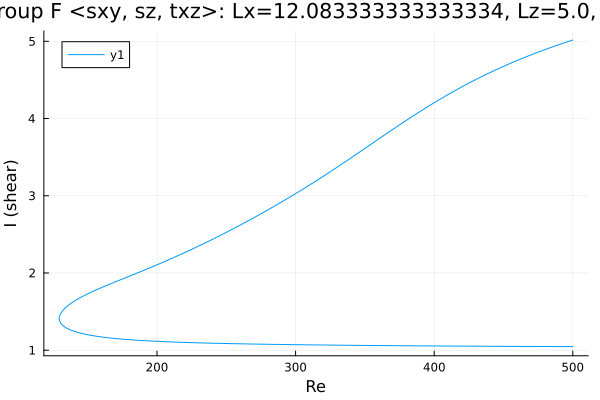

Values plotted in this chart, from the file beside it:
Re, shear
500.0, 1.047
499.4, 1.047
498, 1.047
496.6, 1.047
495.2, 1.047
493.8, 1.047
492.3, 1.047
490.9, 1.047
489.5, 1.047
488.1, 1.048
486.7, 1.048
485.3, 1.048
483.9, 1.048
482.4, 1.048
481, 1.048
479.6, 1.048
478.2, 1.048
476.8, 1.048
475.4, 1.048
474, 1.048
472.5, 1.049
471.1, 1.049
469.7, 1.049
468.3, 1.049
467.2, 1.049
465.7, 1.049
464.3, 1.049
462.9, 1.049
461.5, 1.049
460.1, 1.049
458.7, 1.05
457.3, 1.05
455.8, 1.05
454.4, 1.05
453, 1.05
451.6, 1.05
450.2, 1.05
448.8, 1.05
447.4, 1.051
445.9, 1.051
444.5, 1.051
443.1, 1.051
441.7, 1.051
440.3, 1.051
438.9, 1.051
437.5, 1.051
436, 1.052
434.6, 1.052
433.2, 1.052
431.8, 1.052
430.4, 1.052
429, 1.052
427.6, 1.052
426.1, 1.052
424.7, 1.053
423.3, 1.053
421.9, 1.053
420.5, 1.053
419.1, 1.053
417.7, 1.053
... 528 more rows
